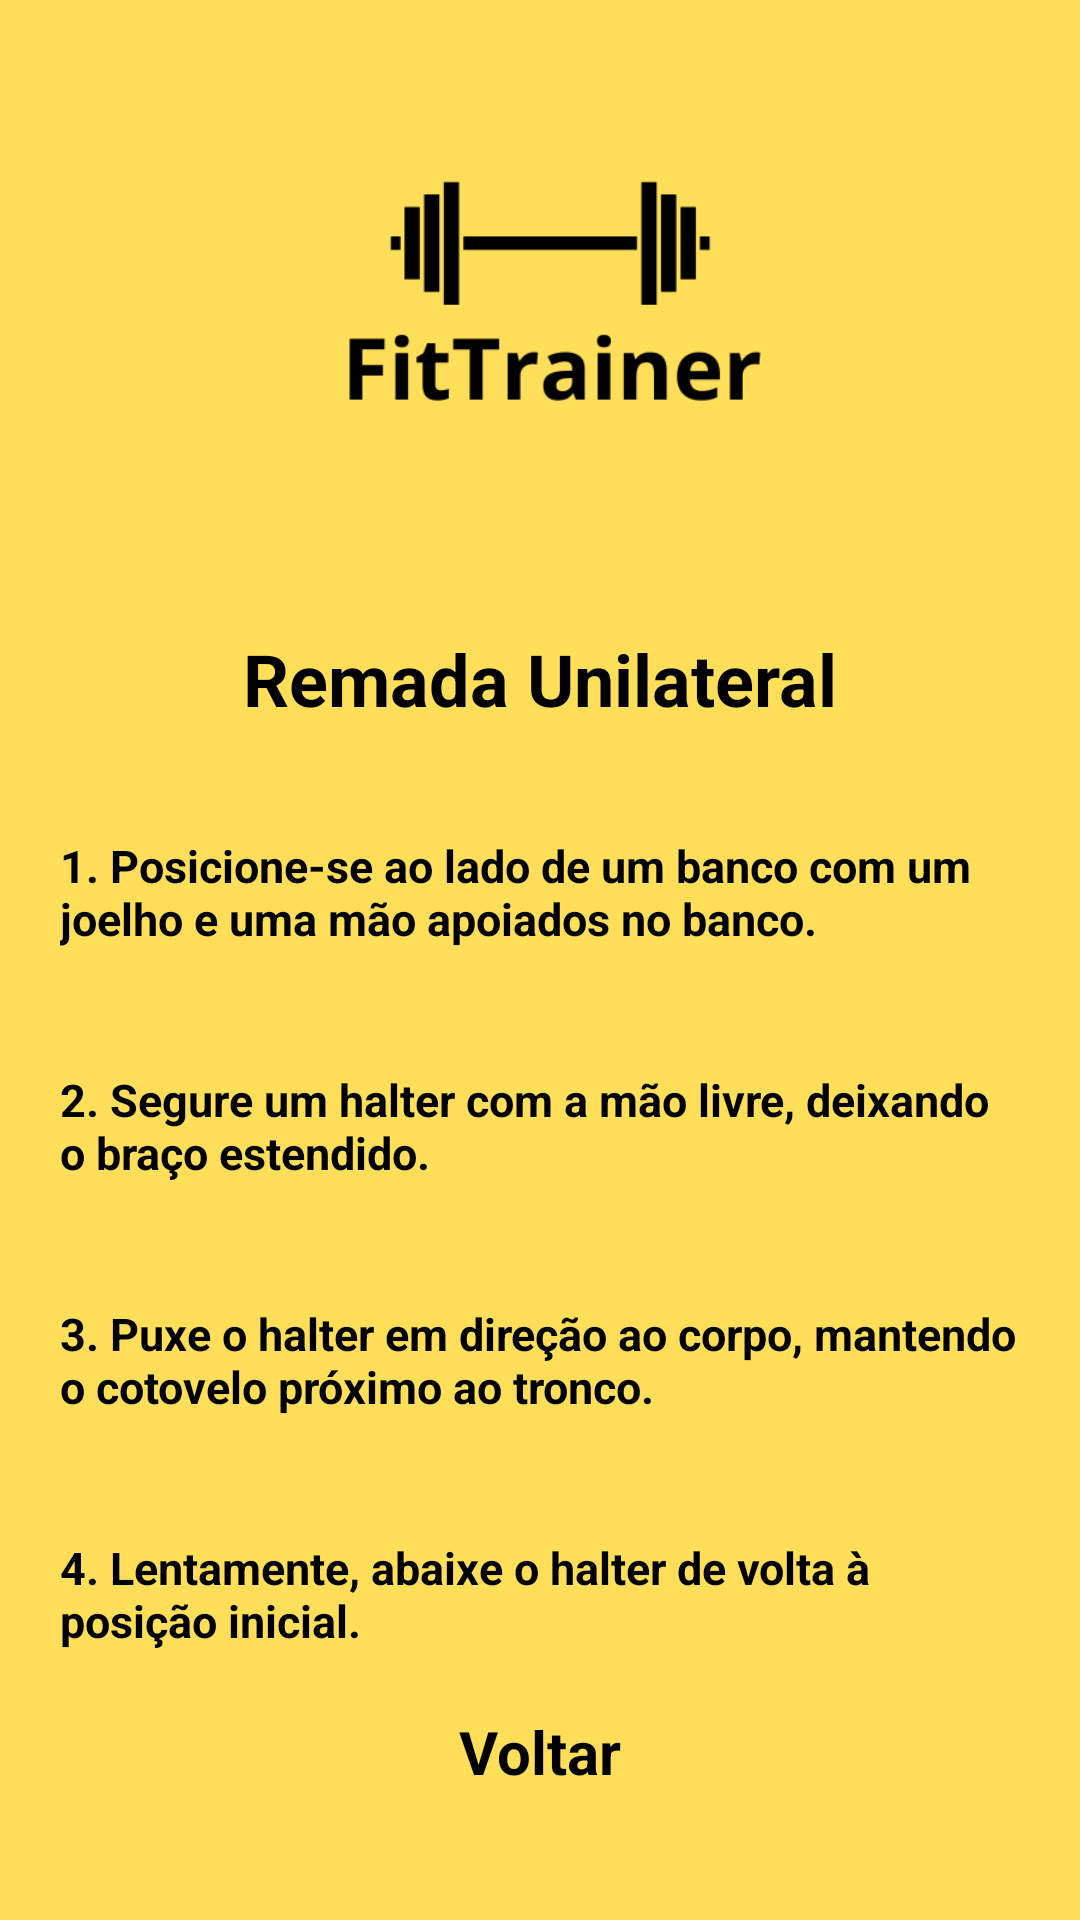

Layout XML and referenced resources for this Android screen:
<!-- AndroidManifest.xml: application theme Theme.Portfolio -->
<!-- res/layout/activity_treino_remada_unilateral.xml -->
<LinearLayout xmlns:android="http://schemas.android.com/apk/res/android"
    xmlns:app="http://schemas.android.com/apk/res-auto"
    android:layout_width="match_parent"
    android:layout_height="match_parent"
    android:orientation="vertical"
    android:background="@color/background">

    <ImageView
        android:id="@+id/logo"
        android:layout_width="350dp"
        android:layout_height="200dp"
        android:layout_gravity="center"
        android:layout_marginLeft="4dp"
        android:src="@drawable/logo"/>

    <TextView
        android:id="@+id/titleRemadaUnilateral"
        style="@style/tituloTreinos"
        android:text="Remada Unilateral"/>

    <TextView
        android:id="@+id/step1RemadaUnilateral"
        style="@style/textView_Treinos"
        android:text="1. Posicione-se ao lado de um banco com um joelho e uma mão apoiados no banco."/>

    <TextView
        android:id="@+id/step2RemadaUnilateral"
        style="@style/textView_Treinos"
        android:text="2. Segure um halter com a mão livre, deixando o braço estendido."/>

    <TextView
        android:id="@+id/step3RemadaUnilateral"
        style="@style/textView_Treinos"
        android:text="3. Puxe o halter em direção ao corpo, mantendo o cotovelo próximo ao tronco."/>

    <TextView
        android:id="@+id/step4RemadaUnilateral"
        style="@style/textView_Treinos"
        android:text="4. Lentamente, abaixe o halter de volta à posição inicial."/>

    <View
        android:layout_width="0dp"
        android:layout_height="0dp"
        android:layout_weight="1"/>

    <TextView
        android:id="@+id/btnVoltar"
        android:layout_width="wrap_content"
        android:layout_height="wrap_content"
        android:text="Voltar"
        android:textStyle="bold"
        android:textSize="20sp"
        android:textColor="@color/black"
        android:layout_gravity="center"
        android:layout_marginBottom="60dp"
        />

</LinearLayout>
<!-- resources referenced by this layout -->
<resources>
  <color name="background">#FFDE59</color>
  <color name="black">#FF000000</color>
  <!-- drawable logo: png bitmap (drawable, 7070 bytes) -->
  <style name="textView_Treinos">
  
          <item name="android:layout_width">wrap_content</item>
          <item name="android:layout_height">wrap_content</item>
          <item name="android:textStyle">bold</item>
          <item name="android:layout_margin">20dp</item>
          <item name="android:layout_marginBottom">8dp</item>
          <item name="android:textColor">@color/black</item>
          <item name="android:textSize">15dp</item>
  
          
          
      </style>
  <style name="tituloTreinos">
          <item name="android:layout_width">wrap_content</item>
          <item name="android:layout_height">wrap_content</item>
          <item name="android:layout_marginTop">10dp</item>
          <item name="android:layout_marginBottom">16dp</item>
          <item name="android:textSize">24sp</item>
          <item name="android:textStyle">bold</item>
          <item name="android:textColor">@color/black</item>
          <item name="android:layout_gravity">center</item>
  
  
  
          
      </style>
</resources>
